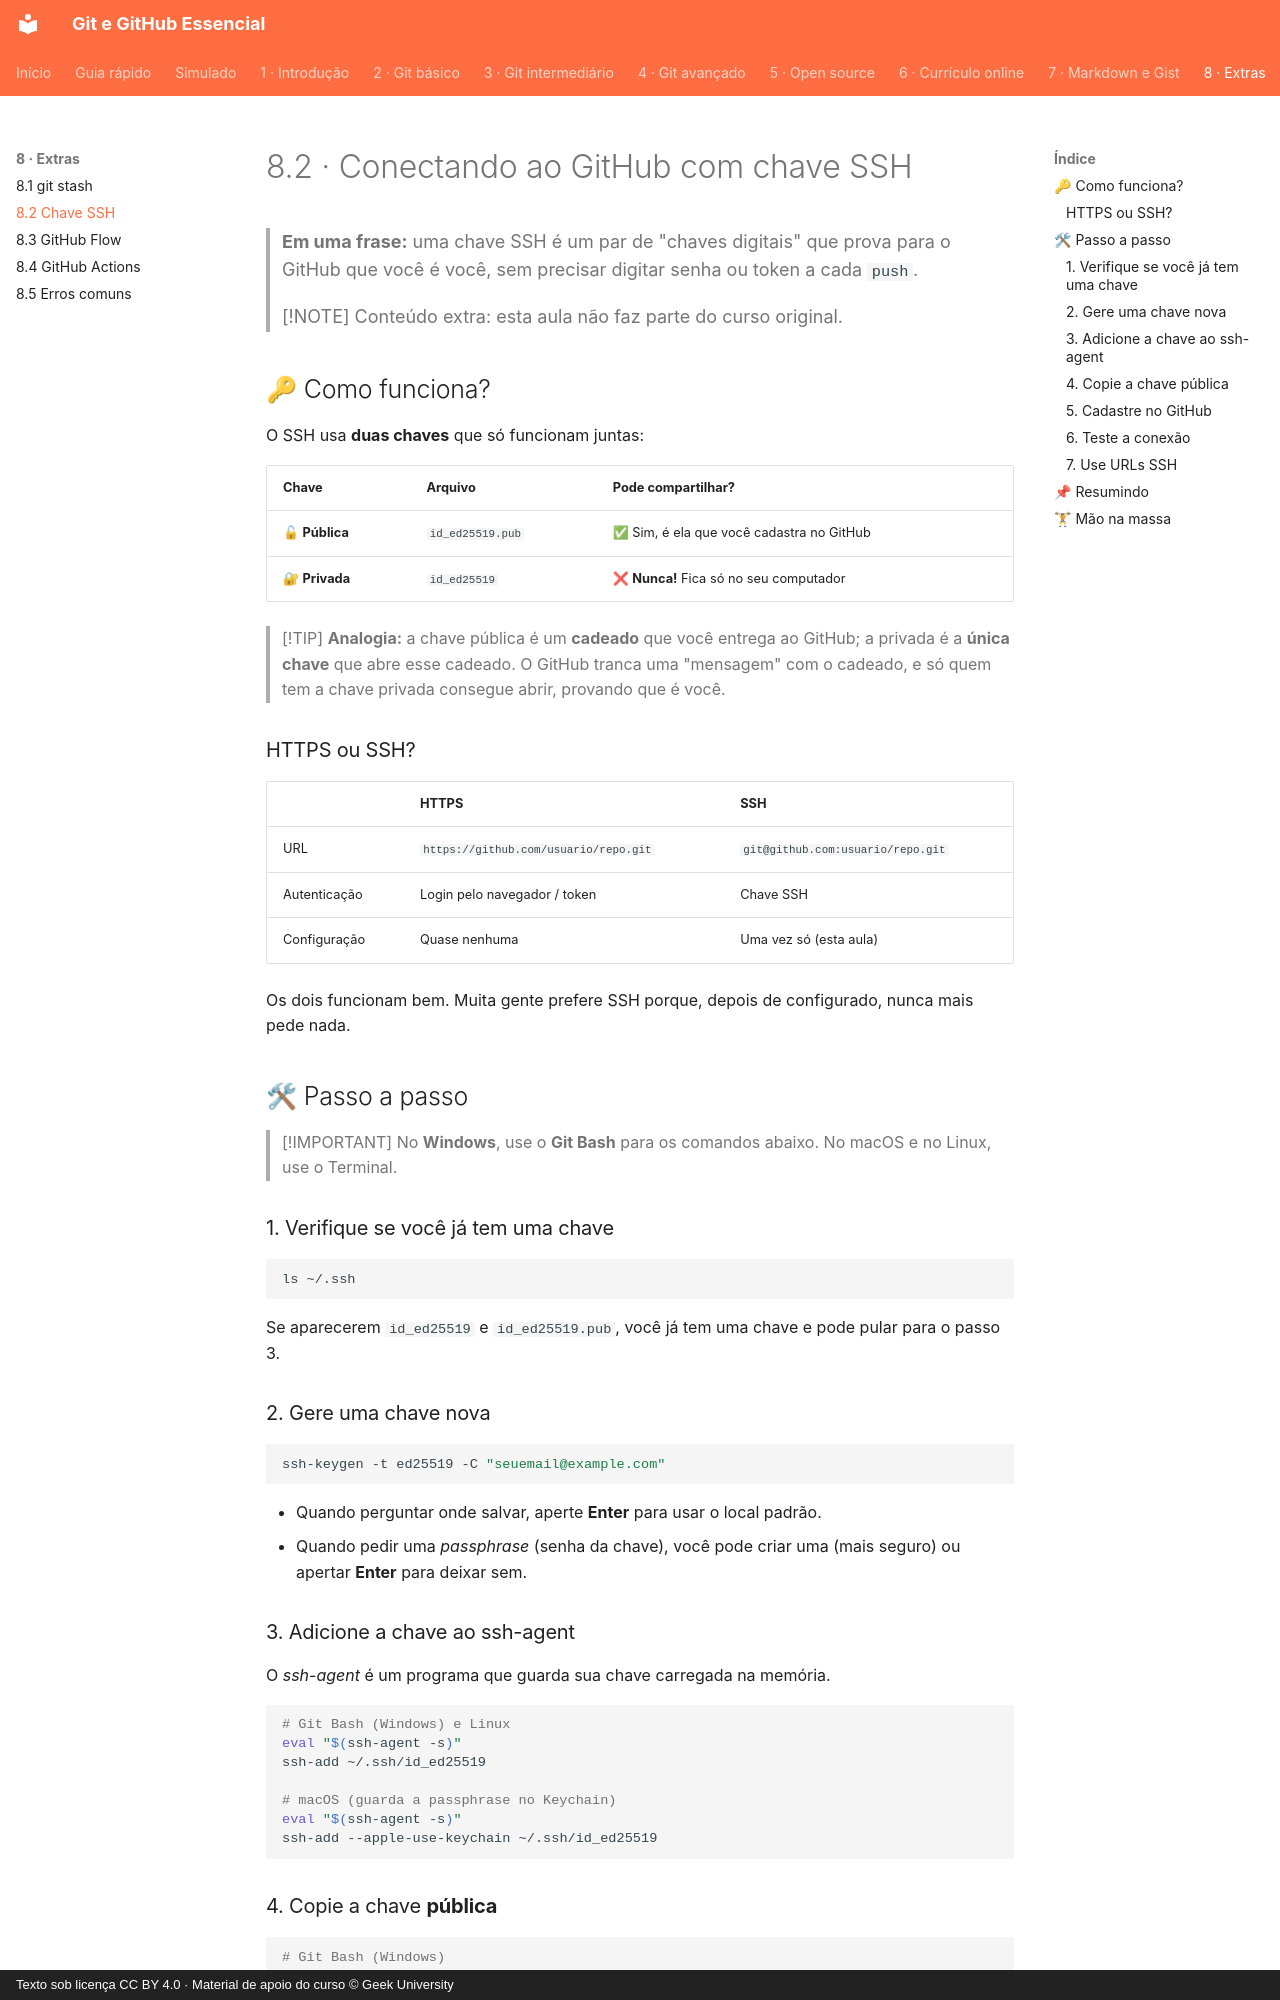

repository: Joshpcbrrj/Udemy-Geek_university-Git_GitHub-Essencial_para_o_Desenvolvedor · page: 08-extras/02-chave-ssh/index.html · generator: mkdocs · copyright: Texto sob licença CC BY 4.0 · Material de apoio do curso © Geek University

# 8.2 · Conectando ao GitHub com chave SSH

> **Em uma frase:** uma chave SSH é um par de "chaves digitais" que prova para o GitHub que você é você, sem precisar digitar senha ou token a cada `push`.

> [!NOTE]
> Conteúdo extra: esta aula não faz parte do curso original.

## 🔑 Como funciona?

O SSH usa **duas chaves** que só funcionam juntas:

| Chave | Arquivo | Pode compartilhar? |
| --- | --- | --- |
| 🔓 **Pública** | `id_ed25519.pub` | ✅ Sim, é ela que você cadastra no GitHub |
| 🔐 **Privada** | `id_ed25519` | ❌ **Nunca!** Fica só no seu computador |

> [!TIP]
> **Analogia:** a chave pública é um **cadeado** que você entrega ao GitHub; a privada é a **única chave** que abre esse cadeado. O GitHub tranca uma "mensagem" com o cadeado, e só quem tem a chave privada consegue abrir, provando que é você.

### HTTPS ou SSH?

| | HTTPS | SSH |
| --- | --- | --- |
| URL | `https://github.com/usuario/repo.git` | `git@github.com:usuario/repo.git` |
| Autenticação | Login pelo navegador / token | Chave SSH |
| Configuração | Quase nenhuma | Uma vez só (esta aula) |

Os dois funcionam bem. Muita gente prefere SSH porque, depois de configurado, nunca mais pede nada.

## 🛠 Passo a passo

> [!IMPORTANT]
> No **Windows**, use o **Git Bash** para os comandos abaixo. No macOS e no Linux, use o Terminal.

### 1. Verifique se você já tem uma chave

```bash
ls ~/.ssh
```

Se aparecerem `id_ed25519` e `id_ed25519.pub`, você já tem uma chave e pode pular para o passo 3.

### 2. Gere uma chave nova

```bash
ssh-keygen -t ed25519 -C "seuemail@example.com"
```

- Quando perguntar onde salvar, aperte **Enter** para usar o local padrão.
- Quando pedir uma *passphrase* (senha da chave), você pode criar uma (mais seguro) ou apertar **Enter** para deixar sem.

### 3. Adicione a chave ao ssh-agent

O *ssh-agent* é um programa que guarda sua chave carregada na memória.

```bash
# Git Bash (Windows) e Linux
eval "$(ssh-agent -s)"
ssh-add ~/.ssh/id_ed25519

# macOS (guarda a passphrase no Keychain)
eval "$(ssh-agent -s)"
ssh-add --apple-use-keychain ~/.ssh/id_ed25519
```
